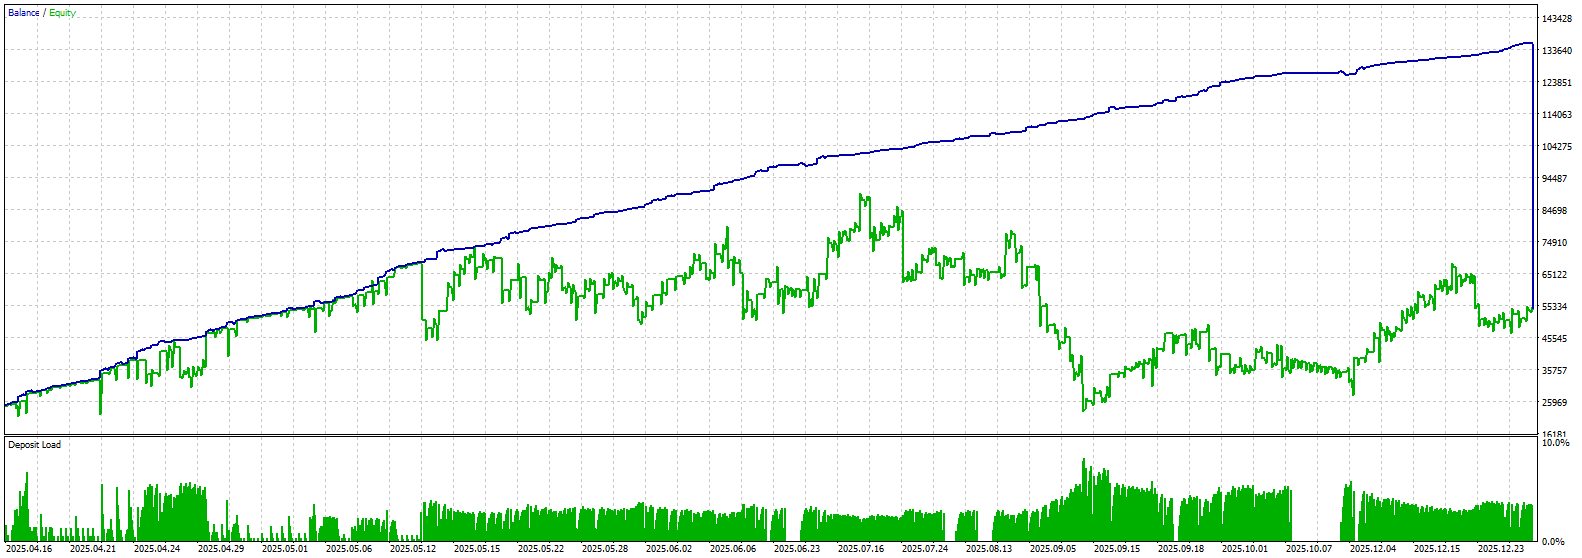

The table this chart was drawn from, first rows:
Open Time; Status; Magic; Symbol; Type; Timeframe; Pattern (Size); Higher Trend; Higher RSI; Spread vs Base; Top News; Vol Steps (Lot); Vol Steps ($); Min Requied Capital ($); Entry Prices; RiskFree Prices; Target Prices; Action Prices; Liquidity Price; Max Step; Max Virtual Step; Profit; Close Time
2025.04.16 05:45; Close; 10001; AUDCAD_l; Long; m1; Super Minor(13); Uptrend; Neutral (41.4); Normal (8 vs 44 points); No News; 2.00|4.00|6.00|8.00|10.00; 126.72|253.45|380.17|506.90|633.62; 58.39; 0.88335|0.88291|0.88203|0.88071|0.87895; 0.88343|0.88314|0.88262|0.88189|0.88094; 0.88431|0.88358|0.88306|0.88233|0.88138; 0.88519|0.88402|0.88350|0.88277|0.88182; 0.8763; 2; 2; 411.2; 2025.04.16 11:27
2025.04.16 11:39; Close; 10002; AUDCAD_l; Short; m1; Super Minor(11); Uptrend; Neutral (62.6); Normal (10 vs 145 points); No News; 2.00|4.00|6.00|8.00|10.00; 127.45|254.90|382.35|509.80|637.25; 171.1; 0.88635|0.88780|0.89070|0.89505|0.90085; 0.88625|0.88722|0.88891|0.89133|0.89447; 0.88335|0.88577|0.88746|0.88988|0.89302; 0.88335|0.88577|0.88746|0.88988|0.89302; 0.9095; 1; 1; 431.7; 2025.04.16 20:59
2025.04.16 20:40; Close; 10003; AUDCAD_l; Long; m1; Mid Major(54); Uptrend; Neutral (42.7); Normal (11 vs 67 points); No News; 2.00|4.00|6.00|8.00|10.00; 127.54|255.07|382.61|510.14|637.68; 84.39; 0.88468|0.88401|0.88267|0.88066|0.87798; 0.88479|0.88434|0.88356|0.88245|0.88099; 0.88613|0.88501|0.88423|0.88312|0.88166; 0.88747|0.88568|0.88490|0.88379|0.88233; 0.874; 4; 4; 2077; 2025.04.17 14:47
2025.04.17 02:01; Close; 10004; AUDCAD_l; Short; m1; Major(78); Uptrend; Neutral (47.4); Normal (11 vs 26 points); No News; 2.00|4.00|6.00|8.00|10.00; 127.51|255.02|382.54|510.05|637.56; 38.66; 0.88329|0.88355|0.88407|0.88485|0.88589; 0.88318|0.88335|0.88366|0.88409|0.88465; 0.88266|0.88309|0.88340|0.88383|0.88439; 0.88266|0.88309|0.88340|0.88383|0.88439; 0.8874; 1; 1; 92.35; 2025.04.17 03:15
2025.04.17 11:50; Close; 10005; AUDCAD_l; Short; m1; Super Minor(15); Downtrend; Neutral (54.7); Normal (8 vs 32 points); No News; 2.00|4.00|6.00|8.00|10.00; 127.10|254.20|381.30|508.40|635.50; 45.29; 0.88162|0.88194|0.88258|0.88354|0.88482; 0.88154|0.88175|0.88213|0.88266|0.88335; 0.88090|0.88143|0.88181|0.88234|0.88303; 0.88090|0.88143|0.88181|0.88234|0.88303; 0.8867; 5; 5; 891.7; 2025.04.17 20:40
2025.04.17 20:37; Close; 10006; AUDCAD_l; Long; m1; Mid Major(59); Uptrend; Neutral (45.5); Normal (11 vs 26 points); No News; 2.00|4.00|6.00|8.00|10.00; 127.67|255.34|383.00|510.67|638.34; 38.71; 0.88330|0.88304|0.88252|0.88174|0.88070; 0.88341|0.88324|0.88293|0.88250|0.88194; 0.88393|0.88350|0.88319|0.88276|0.88220; 0.88445|0.88376|0.88345|0.88302|0.88246; 0.8791; 2; 2; 258.9; 2025.04.17 21:06
2025.04.18 04:03; Close; 10007; AUDCAD_l; Long; m1; Super Minor(25); Uptrend; Neutral (52.2); Normal (8 vs 33 points); No News; 2.00|4.00|6.00|8.00|10.00; 127.75|255.49|383.24|510.98|638.73; 46.52; 0.88415|0.88382|0.88316|0.88217|0.88085; 0.88423|0.88401|0.88363|0.88308|0.88236; 0.88489|0.88434|0.88396|0.88341|0.88269; 0.88555|0.88467|0.88429|0.88374|0.88302; 0.8789; 3; 3; 632; 2025.04.18 07:27
2025.04.18 10:14; Close; 10008; AUDCAD_l; Long; m1; Major(80); Uptrend; Neutral (41.5); Normal (22 vs 67 points); No News; 2.00|4.00|6.00|8.00|10.00; 127.54|255.08|382.62|510.16|637.70; 84.54; 0.88324|0.88257|0.88123|0.87922|0.87654; 0.88346|0.88301|0.88223|0.88112|0.87966; 0.88480|0.88368|0.88290|0.88179|0.88033; 0.88614|0.88435|0.88357|0.88246|0.88100; 0.8725; 2; 2; 649.2; 2025.04.21 06:27
2025.04.21 02:49; Close; 10009; AUDCAD_l; Short; m1; Major(141); Uptrend; Neutral (57.9); Normal (12 vs 31 points); No News; 2.00|4.00|6.00|8.00|10.00; 127.79|255.58|383.37|511.16|638.95; 44.36; 0.88321|0.88352|0.88414|0.88507|0.88631; 0.88309|0.88330|0.88366|0.88418|0.88485; 0.88247|0.88299|0.88335|0.88387|0.88454; 0.88185|0.88268|0.88304|0.88356|0.88423; 0.8882; 2; 2; 319.9; 2025.04.21 03:54
2025.04.21 09:06; Close; 10010; AUDCAD_l; Short; m1; Super Minor(16); Uptrend; Overbought (71.8); Normal (11 vs 38 points); No News; 2.00|4.00|6.00|8.00|10.00; 128.57|257.15|385.72|514.30|642.87; 52.33; 0.88672|0.88710|0.88786|0.88900|0.89052; 0.88661|0.88686|0.88731|0.88794|0.88876; 0.88585|0.88648|0.88693|0.88756|0.88838; 0.88585|0.88648|0.88693|0.88756|0.88838; 0.8928; 1; 1; 126.1; 2025.04.21 09:18
2025.04.21 10:41; Close; 10011; AUDCAD_l; Short; m1; Major(130); Uptrend; Neutral (68.3); Normal (8 vs 41 points); No News; 2.00|4.00|6.00|8.00|10.00; 128.57|257.15|385.72|514.30|642.87; 55.72; 0.88679|0.88720|0.88802|0.88925|0.89089; 0.88671|0.88698|0.88746|0.88815|0.88903; 0.88589|0.88657|0.88705|0.88774|0.88862; 0.88589|0.88657|0.88705|0.88774|0.88862; 0.8933; 2; 2; 223.2; 2025.04.21 11:30
2025.04.21 11:31; Close; 10012; AUDCAD_l; Long; m1; Super Minor(27); Uptrend; Neutral (59.9); Normal (11 vs 31 points); No News; 2.00|4.00|6.00|8.00|10.00; 128.52|257.05|385.57|514.10|642.62; 44.46; 0.88653|0.88622|0.88560|0.88467|0.88343; 0.88664|0.88643|0.88607|0.88556|0.88488; 0.88726|0.88674|0.88638|0.88587|0.88519; 0.88788|0.88705|0.88669|0.88618|0.88550; 0.8816; 2; 2; 302.6; 2025.04.21 13:46
2025.04.21 15:25; Close; 10013; AUDCAD_l; Long; m1; Super Minor(11); Uptrend; Neutral (49.0); Normal (12 vs 37 points); No News; 2.00|4.00|6.00|8.00|10.00; 128.37|256.74|385.10|513.47|641.84; 51.17; 0.88617|0.88580|0.88506|0.88395|0.88247; 0.88629|0.88604|0.88561|0.88500|0.88419; 0.88703|0.88641|0.88598|0.88537|0.88456; 0.88777|0.88678|0.88635|0.88574|0.88493; 0.8802; 2; 2; 356.6; 2025.04.21 15:51
2025.04.21 19:50; Close; 10014; AUDCAD_l; Short; m1; Super Minor(20); Uptrend; Neutral (56.0); Normal (11 vs 27 points); No News; 2.00|4.00|6.00|8.00|10.00; 128.27|256.54|384.81|513.08|641.35; 39.89; 0.88673|0.88700|0.88754|0.88835|0.88943; 0.88662|0.88680|0.88712|0.88757|0.88815; 0.88608|0.88653|0.88685|0.88730|0.88788; 0.88608|0.88653|0.88685|0.88730|0.88788; 0.8911; 3; 3; 381.4; 2025.04.21 20:02
2025.04.21 22:03; Close; 10015; AUDCAD_l; Short; m1; Super Minor(28); Uptrend; Neutral (62.3); Normal (11 vs 28 points); No News; 2.00|4.00|6.00|8.00|10.00; 128.36|256.71|385.07|513.42|641.78; 41.00; 0.88763|0.88791|0.88847|0.88931|0.89043; 0.88752|0.88771|0.88803|0.88850|0.88911; 0.88696|0.88743|0.88775|0.88822|0.88883; 0.88696|0.88743|0.88775|0.88822|0.88883; 0.8921; 2; 2; 166.3; 2025.04.21 22:43
2025.04.22 03:14; Close; 10016; AUDCAD_l; Long; m1; Major(97); Uptrend; Neutral (48.3); Normal (11 vs 45 points); No News; 2.00|4.00|6.00|8.00|10.00; 128.33|256.66|384.99|513.32|641.65; 60.05; 0.88729|0.88684|0.88594|0.88459|0.88279; 0.88740|0.88710|0.88658|0.88583|0.88485; 0.88830|0.88755|0.88703|0.88628|0.88530; 0.88920|0.88800|0.88748|0.88673|0.88575; 0.8801; 2; 2; 425.1; 2025.04.22 04:35
2025.04.22 04:31; Close; 10017; AUDCAD_l; Short; m1; Super Minor(24); Uptrend; Neutral (55.8); Normal (11 vs 41 points); No News; 2.00|4.00|6.00|8.00|10.00; 128.38|256.77|385.15|513.54|641.92; 55.57; 0.88776|0.88817|0.88899|0.89022|0.89186; 0.88765|0.88792|0.88840|0.88909|0.88997; 0.88683|0.88751|0.88799|0.88868|0.88956; 0.88683|0.88751|0.88799|0.88868|0.88956; 0.8943; 2; 2; 228.4; 2025.04.22 04:58
2025.04.22 09:30; Close; 10018; AUDCAD_l; Short; m1; Super Minor(30); Uptrend; Neutral (56.0); Normal (9 vs 44 points); No News; 2.00|4.00|6.00|8.00|10.00; 128.71|257.42|386.13|514.84|643.55; 59.05; 0.88849|0.88893|0.88981|0.89113|0.89289; 0.88840|0.88869|0.88921|0.88994|0.89089; 0.88752|0.88825|0.88877|0.88950|0.89045; 0.88752|0.88825|0.88877|0.88950|0.89045; 0.8955; 1; 1; 141.8; 2025.04.22 09:37
2025.04.22 10:37; Close; 10019; AUDCAD_l; Long; m1; Minor(36); Uptrend; Neutral (41.2); Normal (12 vs 50 points); No News; 2.00|4.00|6.00|8.00|10.00; 128.47|256.94|385.40|513.87|642.34; 65.79; 0.88655|0.88605|0.88505|0.88355|0.88155; 0.88667|0.88634|0.88575|0.88492|0.88384; 0.88767|0.88684|0.88625|0.88542|0.88434; 0.88867|0.88734|0.88675|0.88592|0.88484; 0.8786; 5; 6; 2454; 2025.04.23 04:11
2025.04.23 03:03; Close; 10020; AUDCAD_l; Short; m1; Major(139); Downtrend; Neutral (60.8); Normal (10 vs 62 points); No News; 2.00|4.00|6.00|8.00|10.00; 127.66|255.32|382.99|510.65|638.31; 79.01; 0.88334|0.88396|0.88520|0.88706|0.88954; 0.88324|0.88365|0.88438|0.88541|0.88675; 0.88200|0.88303|0.88376|0.88479|0.88613; 0.88076|0.88241|0.88314|0.88417|0.88551; 0.8933; 3; 3; 1159; 2025.04.23 06:15
2025.04.23 06:50; Close; 10021; AUDCAD_l; Short; m1; Super Minor(15); Downtrend; Neutral (58.0); Normal (9 vs 28 points); No News; 2.00|4.00|6.00|8.00|10.00; 127.79|255.58|383.37|511.16|638.95; 40.95; 0.88396|0.88424|0.88480|0.88564|0.88676; 0.88387|0.88406|0.88438|0.88485|0.88546; 0.88331|0.88378|0.88410|0.88457|0.88518; 0.88331|0.88378|0.88410|0.88457|0.88518; 0.8884; 5; 5; 806.3; 2025.04.23 11:37
2025.04.23 11:48; Close; 10022; AUDCAD_l; Long; m1; Super Minor(11); Uptrend; Neutral (46.4); Normal (9 vs 49 points); No News; 2.00|4.00|6.00|8.00|10.00; 128.10|256.19|384.29|512.38|640.48; 64.58; 0.88446|0.88397|0.88299|0.88152|0.87956; 0.88455|0.88422|0.88365|0.88284|0.88177; 0.88553|0.88471|0.88414|0.88333|0.88226; 0.88651|0.88520|0.88463|0.88382|0.88275; 0.8766; 1; 1; 283.6; 2025.04.23 14:42
2025.04.23 14:31; Close; 10023; AUDCAD_l; Short; m1; Major(146); Uptrend; Neutral (58.9); Normal (10 vs 35 points); No News; 2.00|4.00|6.00|8.00|10.00; 128.16|256.31|384.47|512.62|640.78; 48.82; 0.88597|0.88632|0.88702|0.88807|0.88947; 0.88587|0.88610|0.88651|0.88710|0.88785; 0.88517|0.88575|0.88616|0.88675|0.88750; 0.88517|0.88575|0.88616|0.88675|0.88750; 0.8916; 5; 5; 1207; 2025.04.23 16:41
2025.04.23 18:02; Close; 10024; AUDCAD_l; Long; m1; Super Minor(11); Uptrend; Neutral (54.6); Normal (9 vs 95 points); No News; 2.00|4.00|6.00|8.00|10.00; 128.17|256.34|384.50|512.67|640.84; 115.9; 0.88722|0.88627|0.88437|0.88152|0.87772; 0.88731|0.88668|0.88557|0.88399|0.88193; 0.88921|0.88763|0.88652|0.88494|0.88288; 0.89111|0.88858|0.88747|0.88589|0.88383; 0.872; 4; 4; 2891; 2025.04.24 17:24
2025.04.24 09:51; Close; 10025; AUDCAD_l; Short; m1; Super Minor(24); Downtrend; Neutral (55.6); Normal (9 vs 35 points); No News; 2.00|4.00|6.00|8.00|10.00; 127.39|254.79|382.18|509.58|636.97; 48.68; 0.88274|0.88309|0.88379|0.88484|0.88624; 0.88265|0.88288|0.88329|0.88388|0.88463; 0.88195|0.88253|0.88294|0.88353|0.88428; 0.88125|0.88218|0.88259|0.88318|0.88393; 0.8883; 5; 7; 1726; 2025.04.29 17:23
2025.04.24 20:33; Close; 10026; AUDCAD_l; Long; m1; Super Minor(15); Uptrend; Neutral (61.6); Normal (10 vs 29 points); No News; 2.00|4.00|6.00|8.00|10.00; 127.99|255.98|383.97|511.96|639.95; 41.99; 0.88805|0.88776|0.88718|0.88631|0.88515; 0.88815|0.88796|0.88762|0.88714|0.88651; 0.88873|0.88825|0.88791|0.88743|0.88680; 0.88931|0.88854|0.88820|0.88772|0.88709; 0.8834; 3; 3; 618.8; 2025.04.25 06:15
2025.04.25 08:13; Close; 10027; AUDCAD_l; Long; m1; Minor(31); Uptrend; Neutral (59.4); Normal (11 vs 26 points); No News; 2.00|4.00|6.00|8.00|10.00; 128.15|256.30|384.46|512.61|640.76; 38.65; 0.88883|0.88857|0.88805|0.88727|0.88623; 0.88894|0.88877|0.88846|0.88803|0.88747; 0.88946|0.88903|0.88872|0.88829|0.88773; 0.88998|0.88929|0.88898|0.88855|0.88799; 0.8847; 4; 4; 914.7; 2025.04.25 10:02
2025.04.25 12:36; Close; 10028; AUDCAD_l; Long; m1; Super Minor(14); Uptrend; Neutral (41.7); Normal (11 vs 24 points); No News; 2.00|4.00|6.00|8.00|10.00; 127.72|255.44|383.17|510.89|638.61; 36.35; 0.88675|0.88651|0.88603|0.88531|0.88435; 0.88686|0.88670|0.88642|0.88602|0.88550; 0.88734|0.88694|0.88666|0.88626|0.88574; 0.88734|0.88694|0.88666|0.88626|0.88574; 0.8829; 5; 5; 772.1; 2025.04.25 17:05
2025.04.28 02:45; Close; 10029; AUDCAD_l; Long; m1; Super Minor(23); Downtrend; Neutral (41.1); Normal (10 vs 23 points); No News; 2.00|4.00|6.00|8.00|10.00; 127.74|255.48|383.23|510.97|638.71; 35.30; 0.88541|0.88518|0.88472|0.88403|0.88311; 0.88551|0.88536|0.88509|0.88471|0.88421; 0.88597|0.88559|0.88532|0.88494|0.88444; 0.88597|0.88559|0.88532|0.88494|0.88444; 0.8817; 2; 2; 125.4; 2025.04.28 03:14
2025.04.28 10:01; Close; 10030; AUDCAD_l; Long; m1; Super Minor(28); Downtrend; Neutral (41.9); Normal (6 vs 44 points); No News; 2.00|4.00|6.00|8.00|10.00; 127.62|255.25|382.87|510.50|638.12; 58.70; 0.88574|0.88530|0.88442|0.88310|0.88134; 0.88580|0.88551|0.88499|0.88426|0.88331; 0.88668|0.88595|0.88543|0.88470|0.88375; 0.88668|0.88595|0.88543|0.88470|0.88375; 0.8787; 3; 3; 421.9; 2025.04.28 11:32
2025.04.28 23:28; Close; 10031; AUDCAD_l; Long; m1; Super Minor(26); Uptrend; Neutral (52.9); Normal (11 vs 14 points); No News; 2.00|4.00|6.00|8.00|10.00; 128.67|257.34|386.00|514.67|643.34; 25.35; 0.88879|0.88865|0.88837|0.88795|0.88739; 0.88890|0.88881|0.88864|0.88841|0.88811; 0.88918|0.88895|0.88878|0.88855|0.88825; 0.88946|0.88909|0.88892|0.88869|0.88839; 0.8865; 1; 1; 82.44; 2025.04.28 23:51
2025.04.29 01:58; Close; 10032; AUDCAD_l; Long; m1; Super Minor(19); Uptrend; Neutral (52.7); Normal (11 vs 15 points); No News; 2.00|4.00|6.00|8.00|10.00; 128.59|257.18|385.77|514.36|642.95; 26.45; 0.88903|0.88888|0.88858|0.88813|0.88753; 0.88914|0.88904|0.88887|0.88862|0.88829; 0.88944|0.88919|0.88902|0.88877|0.88844; 0.88974|0.88934|0.88917|0.88892|0.88859; 0.8866; 2; 2; 162; 2025.04.29 02:53
2025.04.29 03:11; Close; 10033; AUDCAD_l; Long; m1; Major(146); Uptrend; Neutral (44.6); Normal (11 vs 27 points); No News; 2.00|4.00|6.00|8.00|10.00; 128.52|257.05|385.57|514.10|642.62; 39.90; 0.88865|0.88838|0.88784|0.88703|0.88595; 0.88876|0.88858|0.88827|0.88782|0.88723; 0.88930|0.88885|0.88854|0.88809|0.88750; 0.88984|0.88912|0.88881|0.88836|0.88777; 0.8843; 1; 1; 154.7; 2025.04.29 05:01
2025.04.29 05:40; Close; 10034; AUDCAD_l; Long; m1; Super Minor(15); Uptrend; Neutral (48.0); Normal (10 vs 37 points); No News; 2.00|4.00|6.00|8.00|10.00; 128.67|257.35|386.02|514.70|643.37; 51.14; 0.88895|0.88858|0.88784|0.88673|0.88525; 0.88905|0.88880|0.88837|0.88776|0.88695; 0.88979|0.88917|0.88874|0.88813|0.88732; 0.89053|0.88954|0.88911|0.88850|0.88769; 0.883; 2; 2; 353.6; 2025.04.29 06:24
2025.04.29 07:31; Close; 10035; AUDCAD_l; Long; m1; Minor(41); Uptrend; Neutral (45.3); Normal (9 vs 22 points); No News; 2.00|4.00|6.00|8.00|10.00; 128.31|256.62|384.93|513.24|641.55; 34.22; 0.88866|0.88844|0.88800|0.88734|0.88646; 0.88875|0.88860|0.88835|0.88798|0.88750; 0.88919|0.88882|0.88857|0.88820|0.88772; 0.88963|0.88904|0.88879|0.88842|0.88794; 0.8851; 2; 2; 215; 2025.04.29 07:56
2025.04.29 10:23; Close; 10036; AUDCAD_l; Long; m1; Super Minor(19); Uptrend; Neutral (40.1); Normal (11 vs 34 points); No News; 2.00|4.00|6.00|8.00|10.00; 128.46|256.91|385.37|513.82|642.28; 47.72; 0.88825|0.88791|0.88723|0.88621|0.88485; 0.88836|0.88813|0.88774|0.88717|0.88643; 0.88904|0.88847|0.88808|0.88751|0.88677; 0.88972|0.88881|0.88842|0.88785|0.88711; 0.8828; 2; 2; 331.3; 2025.04.29 10:47
2025.04.29 16:53; Close; 10037; AUDCAD_l; Long; m1; Minor(49); Downtrend; Neutral (37.3); Normal (7 vs 55 points); No News; 2.00|4.00|6.00|8.00|10.00; 127.88|255.76|383.63|511.51|639.39; 71.17; 0.88528|0.88473|0.88363|0.88198|0.87978; 0.88535|0.88498|0.88434|0.88343|0.88223; 0.88645|0.88553|0.88489|0.88398|0.88278; 0.88645|0.88553|0.88489|0.88398|0.88278; 0.8765; 3; 3; 519.4; 2025.04.30 04:31
2025.04.30 04:59; Close; 10038; AUDCAD_l; Short; m1; Super Minor(26); Downtrend; Overbought (72.5); Normal (10 vs 42 points); No News; 2.00|4.00|6.00|8.00|10.00; 127.96|255.92|383.88|511.84|639.80; 56.62; 0.88552|0.88594|0.88678|0.88804|0.88972; 0.88542|0.88570|0.88619|0.88689|0.88780; 0.88458|0.88528|0.88577|0.88647|0.88738; 0.88374|0.88486|0.88535|0.88605|0.88696; 0.8922; 3; 3; 815.6; 2025.04.30 10:24
2025.04.30 10:04; Close; 10039; AUDCAD_l; Long; m1; Super Minor(28); Downtrend; Neutral (48.8); Normal (10 vs 34 points); No News; 2.00|4.00|6.00|8.00|10.00; 128.09|256.18|384.26|512.35|640.44; 47.71; 0.88560|0.88526|0.88458|0.88356|0.88220; 0.88570|0.88547|0.88508|0.88451|0.88377; 0.88638|0.88581|0.88542|0.88485|0.88411; 0.88638|0.88581|0.88542|0.88485|0.88411; 0.8802; 5; 6; 944.1; 2025.05.01 02:48
2025.04.30 17:35; Close; 10040; AUDCAD_l; Short; m1; Super Minor(12); Downtrend; Neutral (42.9); Normal (8 vs 45 points); No News; 2.00|4.00|6.00|8.00|10.00; 127.56|255.12|382.67|510.23|637.79; 60.01; 0.88200|0.88245|0.88335|0.88470|0.88650; 0.88192|0.88222|0.88275|0.88350|0.88447; 0.88102|0.88177|0.88230|0.88305|0.88402; 0.88012|0.88132|0.88185|0.88260|0.88357; 0.8892; 4; 4; 1428; 2025.05.01 07:30
2025.05.01 10:59; Close; 10041; AUDCAD_l; Long; m1; Major(131); Downtrend; Neutral (38.3); Normal (10 vs 34 points); No News; 2.00|4.00|6.00|8.00|10.00; 127.69|255.38|383.08|510.77|638.46; 47.73; 0.88162|0.88128|0.88060|0.87958|0.87822; 0.88172|0.88149|0.88110|0.88053|0.87979; 0.88240|0.88183|0.88144|0.88087|0.88013; 0.88240|0.88183|0.88144|0.88087|0.88013; 0.8762; 1; 1; 98.51; 2025.05.01 11:23
2025.05.01 13:45; Close; 10042; AUDCAD_l; Short; m1; Super Minor(27); Downtrend; Neutral (50.7); Normal (7 vs 30 points); No News; 2.00|4.00|6.00|8.00|10.00; 127.76|255.52|383.27|511.03|638.79; 43.24; 0.88238|0.88268|0.88328|0.88418|0.88538; 0.88231|0.88251|0.88286|0.88336|0.88401; 0.88171|0.88221|0.88256|0.88306|0.88371; 0.88111|0.88191|0.88226|0.88276|0.88341; 0.8872; 3; 3; 581.8; 2025.05.01 15:30
2025.05.01 17:00; Close; 10043; AUDCAD_l; Long; m1; Super Minor(26); Downtrend; Neutral (36.0); Normal (3 vs 53 points); No News; 2.00|4.00|6.00|8.00|10.00; 127.72|255.44|383.17|510.89|638.61; 69.11; 0.88096|0.88043|0.87937|0.87778|0.87566; 0.88099|0.88064|0.88002|0.87914|0.87799; 0.88205|0.88117|0.88055|0.87967|0.87852; 0.88205|0.88117|0.88055|0.87967|0.87852; 0.8725; 1; 1; 149.2; 2025.05.01 17:06
2025.05.01 17:32; Close; 10044; AUDCAD_l; Long; m1; Mid Major(58); Downtrend; Neutral (31.5); Normal (10 vs 54 points); No News; 2.00|4.00|6.00|8.00|10.00; 127.50|255.01|382.51|510.02|637.52; 70.18; 0.88021|0.87967|0.87859|0.87697|0.87481; 0.88031|0.87995|0.87932|0.87842|0.87725; 0.88139|0.88049|0.87986|0.87896|0.87779; 0.88139|0.88049|0.87986|0.87896|0.87779; 0.8716; 1; 1; 157.8; 2025.05.01 17:40
2025.05.01 18:16; Close; 10045; AUDCAD_l; Short; m1; Super Minor(17); Downtrend; Neutral (60.9); Normal (7 vs 48 points); No News; 2.00|4.00|6.00|8.00|10.00; 127.76|255.52|383.28|511.04|638.80; 63.37; 0.88342|0.88390|0.88486|0.88630|0.88822; 0.88335|0.88367|0.88423|0.88503|0.88607; 0.88239|0.88319|0.88375|0.88455|0.88559; 0.88143|0.88271|0.88327|0.88407|0.88511; 0.8911; 2; 2; 447.4; 2025.05.01 18:46
2025.05.01 19:05; Close; 10046; AUDCAD_l; Long; m1; Super Minor(14); Downtrend; Neutral (47.2); Normal (11 vs 39 points); No News; 2.00|4.00|6.00|8.00|10.00; 127.36|254.71|382.07|509.42|636.78; 53.19; 0.88198|0.88159|0.88081|0.87964|0.87808; 0.88209|0.88183|0.88138|0.88073|0.87988; 0.88287|0.88222|0.88177|0.88112|0.88027; 0.88287|0.88222|0.88177|0.88112|0.88027; 0.8757; 1; 1; 112.6; 2025.05.01 20:12
2025.05.01 21:11; Close; 10047; AUDCAD_l; Short; m1; Mid Major(52); Downtrend; Neutral (61.2); Normal (10 vs 29 points); No News; 2.00|4.00|6.00|8.00|10.00; 127.55|255.10|382.65|510.20|637.75; 42.01; 0.88361|0.88390|0.88448|0.88535|0.88651; 0.88351|0.88370|0.88404|0.88453|0.88515; 0.88293|0.88341|0.88375|0.88424|0.88486; 0.88293|0.88341|0.88375|0.88424|0.88486; 0.8882; 3; 3; 356.8; 2025.05.01 22:11
2025.05.01 23:00; Close; 10048; AUDCAD_l; Long; m1; Super Minor(15); Downtrend; Neutral (55.0); Normal (7 vs 26 points); No News; 2.00|4.00|6.00|8.00|10.00; 127.67|255.34|383.02|510.69|638.36; 38.67; 0.88349|0.88323|0.88271|0.88193|0.88089; 0.88356|0.88339|0.88308|0.88265|0.88209; 0.88408|0.88365|0.88334|0.88291|0.88235; 0.88408|0.88365|0.88334|0.88291|0.88235; 0.8793; 2; 2; 137.2; 2025.05.01 23:23
2025.05.02 03:22; Close; 10049; AUDCAD_l; Short; m1; Super Minor(28); Uptrend; Overbought (72.6); Normal (7 vs 54 points); No News; 2.00|4.00|6.00|8.00|10.00; 127.90|255.80|383.70|511.60|639.50; 70.05; 0.88536|0.88590|0.88698|0.88860|0.89076; 0.88529|0.88565|0.88628|0.88718|0.88835; 0.88421|0.88511|0.88574|0.88664|0.88781; 0.88421|0.88511|0.88574|0.88664|0.88781; 0.894; 3; 3; 532.1; 2025.05.02 06:10
2025.05.02 11:46; Close; 10050; AUDCAD_l; Short; m1; Super Minor(28); Uptrend; Neutral (65.4); Normal (8 vs 36 points); No News; 2.00|4.00|6.00|8.00|10.00; 128.38|256.76|385.13|513.51|641.89; 49.97; 0.88776|0.88812|0.88884|0.88992|0.89136; 0.88768|0.88792|0.88834|0.88894|0.88972; 0.88696|0.88756|0.88798|0.88858|0.88936; 0.88696|0.88756|0.88798|0.88858|0.88936; 0.8935; 4; 4; 656.6; 2025.05.02 15:30
2025.05.02 18:53; Close; 10051; AUDCAD_l; Long; m1; Super Minor(23); Uptrend; Neutral (42.8); Normal (5 vs 33 points); No News; 2.00|4.00|6.00|8.00|10.00; 128.88|257.75|386.63|515.50|644.38; 46.75; 0.88854|0.88821|0.88755|0.88656|0.88524; 0.88859|0.88837|0.88799|0.88744|0.88672; 0.88925|0.88870|0.88832|0.88777|0.88705; 0.88991|0.88903|0.88865|0.88810|0.88738; 0.8833; 1; 1; 191.5; 2025.05.02 19:02
2025.05.02 23:20; Close; 10052; AUDCAD_l; Short; m1; Mid Major(52); Uptrend; Neutral (60.3); Normal (9 vs 19 points); No News; 2.00|4.00|6.00|8.00|10.00; 128.98|257.97|386.95|515.94|644.92; 30.98; 0.89070|0.89089|0.89127|0.89184|0.89260; 0.89061|0.89074|0.89096|0.89128|0.89169; 0.89023|0.89055|0.89077|0.89109|0.89150; 0.89023|0.89055|0.89077|0.89109|0.89150; 0.8937; 2; 2; 131.7; 2025.05.02 23:58
2025.05.05 00:46; Close; 10053; AUDCAD_l; Short; m1; Major(94); Uptrend; Neutral (62.3); Normal (34 vs 43 points); No News; 2.00|4.00|6.00|8.00|10.00; 129.05|258.11|387.16|516.22|645.27; 57.94; 0.89117|0.89160|0.89246|0.89375|0.89547; 0.89083|0.89112|0.89162|0.89234|0.89327; 0.88997|0.89069|0.89119|0.89191|0.89284; 0.88997|0.89069|0.89119|0.89191|0.89284; 0.8981; 2; 2; 342.9; 2025.05.05 03:02
2025.05.05 04:02; Close; 10054; AUDCAD_l; Short; m1; Super Minor(17); Uptrend; Neutral (53.0); Normal (9 vs 36 points); No News; 2.00|4.00|6.00|8.00|10.00; 128.97|257.94|386.92|515.89|644.86; 50.05; 0.89086|0.89122|0.89194|0.89302|0.89446; 0.89077|0.89101|0.89143|0.89203|0.89281; 0.89005|0.89065|0.89107|0.89167|0.89245; 0.89005|0.89065|0.89107|0.89167|0.89245; 0.8966; 5; 6; 993.4; 2025.05.06 03:17
2025.05.05 06:37; Close; 10055; AUDCAD_l; Long; m1; Super Minor(24); Uptrend; Neutral (53.8); Normal (10 vs 23 points); No News; 2.00|4.00|6.00|8.00|10.00; 129.25|258.49|387.74|516.98|646.23; 35.52; 0.89211|0.89188|0.89142|0.89073|0.88981; 0.89221|0.89206|0.89179|0.89141|0.89091; 0.89267|0.89229|0.89202|0.89164|0.89114; 0.89313|0.89252|0.89225|0.89187|0.89137; 0.8884; 2; 2; 237.7; 2025.05.05 07:56
2025.05.05 16:59; Close; 10056; AUDCAD_l; Long; m1; Super Minor(26); Uptrend; Neutral (50.4); Normal (6 vs 47 points); No News; 2.00|4.00|6.00|8.00|10.00; 129.61|259.21|388.82|518.42|648.03; 62.47; 0.89481|0.89434|0.89340|0.89199|0.89011; 0.89487|0.89456|0.89401|0.89323|0.89221; 0.89581|0.89503|0.89448|0.89370|0.89268; 0.89675|0.89550|0.89495|0.89417|0.89315; 0.8873; 4; 4; 1505; 2025.05.06 19:39
2025.05.06 07:54; Close; 10057; AUDCAD_l; Short; m1; Minor(36); Uptrend; Neutral (57.3); Normal (10 vs 23 points); No News; 2.00|4.00|6.00|8.00|10.00; 129.35|258.70|388.05|517.40|646.75; 35.49; 0.89351|0.89374|0.89420|0.89489|0.89581; 0.89341|0.89356|0.89383|0.89422|0.89471; 0.89295|0.89333|0.89360|0.89399|0.89448; 0.89295|0.89333|0.89360|0.89399|0.89448; 0.8972; 2; 2; 144.7; 2025.05.06 08:18
2025.05.06 14:17; Close; 10058; AUDCAD_l; Short; m1; Super Minor(18); Uptrend; Neutral (54.7); Normal (10 vs 27 points); No News; 2.00|4.00|6.00|8.00|10.00; 129.22|258.44|387.66|516.88|646.10; 39.98; 0.89236|0.89263|0.89317|0.89398|0.89506; 0.89226|0.89244|0.89276|0.89321|0.89379; 0.89172|0.89217|0.89249|0.89294|0.89352; 0.89172|0.89217|0.89249|0.89294|0.89352; 0.8967; 1; 1; 94.14; 2025.05.06 14:49
2025.05.06 18:36; Close; 10059; AUDCAD_l; Short; m1; Mid Major(69); Uptrend; Neutral (66.0); Normal (8 vs 29 points); No News; 2.00|4.00|6.00|8.00|10.00; 129.73|259.46|389.20|518.93|648.66; 42.35; 0.89402|0.89431|0.89489|0.89576|0.89692; 0.89394|0.89413|0.89447|0.89496|0.89558; 0.89336|0.89384|0.89418|0.89467|0.89529; 0.89336|0.89384|0.89418|0.89467|0.89529; 0.8987; 1; 1; 95.86; 2025.05.06 19:24
2025.05.06 19:39; Close; 10060; AUDCAD_l; Short; m1; Major(125); Uptrend; Neutral (63.9); Normal (8 vs 44 points); No News; 2.00|4.00|6.00|8.00|10.00; 129.91|259.82|389.74|519.65|649.56; 59.30; 0.89406|0.89450|0.89538|0.89670|0.89846; 0.89398|0.89427|0.89479|0.89552|0.89647; 0.89310|0.89383|0.89435|0.89508|0.89603; 0.89310|0.89383|0.89435|0.89508|0.89603; 0.9011; 2; 2; 232.3; 2025.05.06 19:49
... 193 more rows
